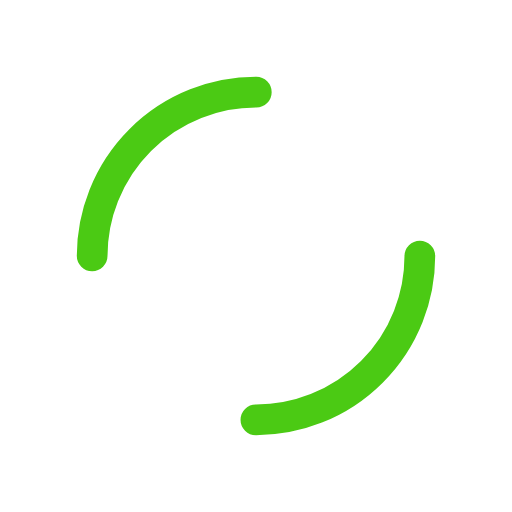
t = 0.00 s
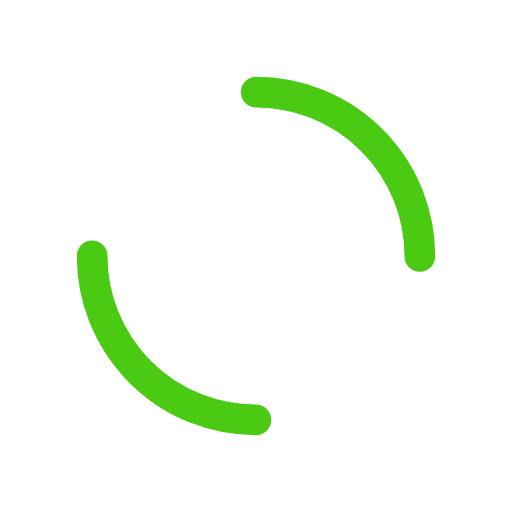
t = 0.31 s
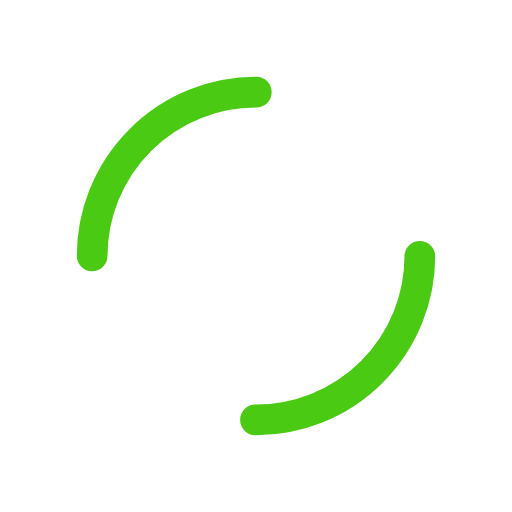
t = 0.61 s
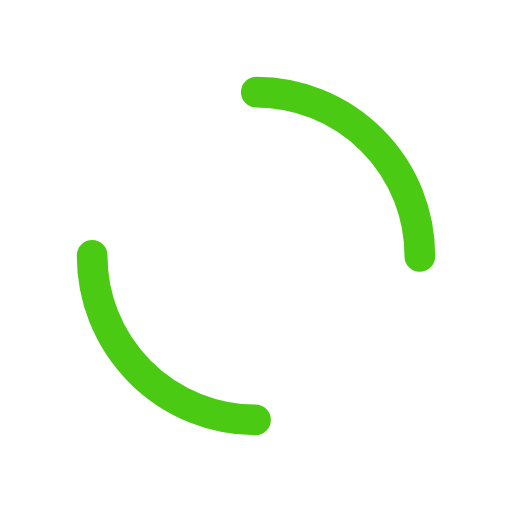
t = 0.92 s

The animated SVG that drew these frames (rendered in a browser with its animation timeline set to each time). Animation: 1 SMIL element (animateTransform=1); one cycle of 1.22 s, repeats indefinitely.

<?xml version="1.0" encoding="utf-8"?>
<svg xmlns="http://www.w3.org/2000/svg" xmlns:xlink="http://www.w3.org/1999/xlink" style="margin: auto; background: none; display: block; shape-rendering: auto;" width="217px" height="217px" viewBox="0 0 100 100" preserveAspectRatio="xMidYMid">
<circle cx="50" cy="50" r="32" stroke-width="6" stroke="#4bca14" stroke-dasharray="50.26548245743669 50.26548245743669" fill="none" stroke-linecap="round">
  <animateTransform attributeName="transform" type="rotate" repeatCount="indefinite" dur="1.2195121951219512s" keyTimes="0;1" values="0 50 50;360 50 50"></animateTransform>
</circle>
<!-- [ldio] generated by https://loading.io/ --></svg>